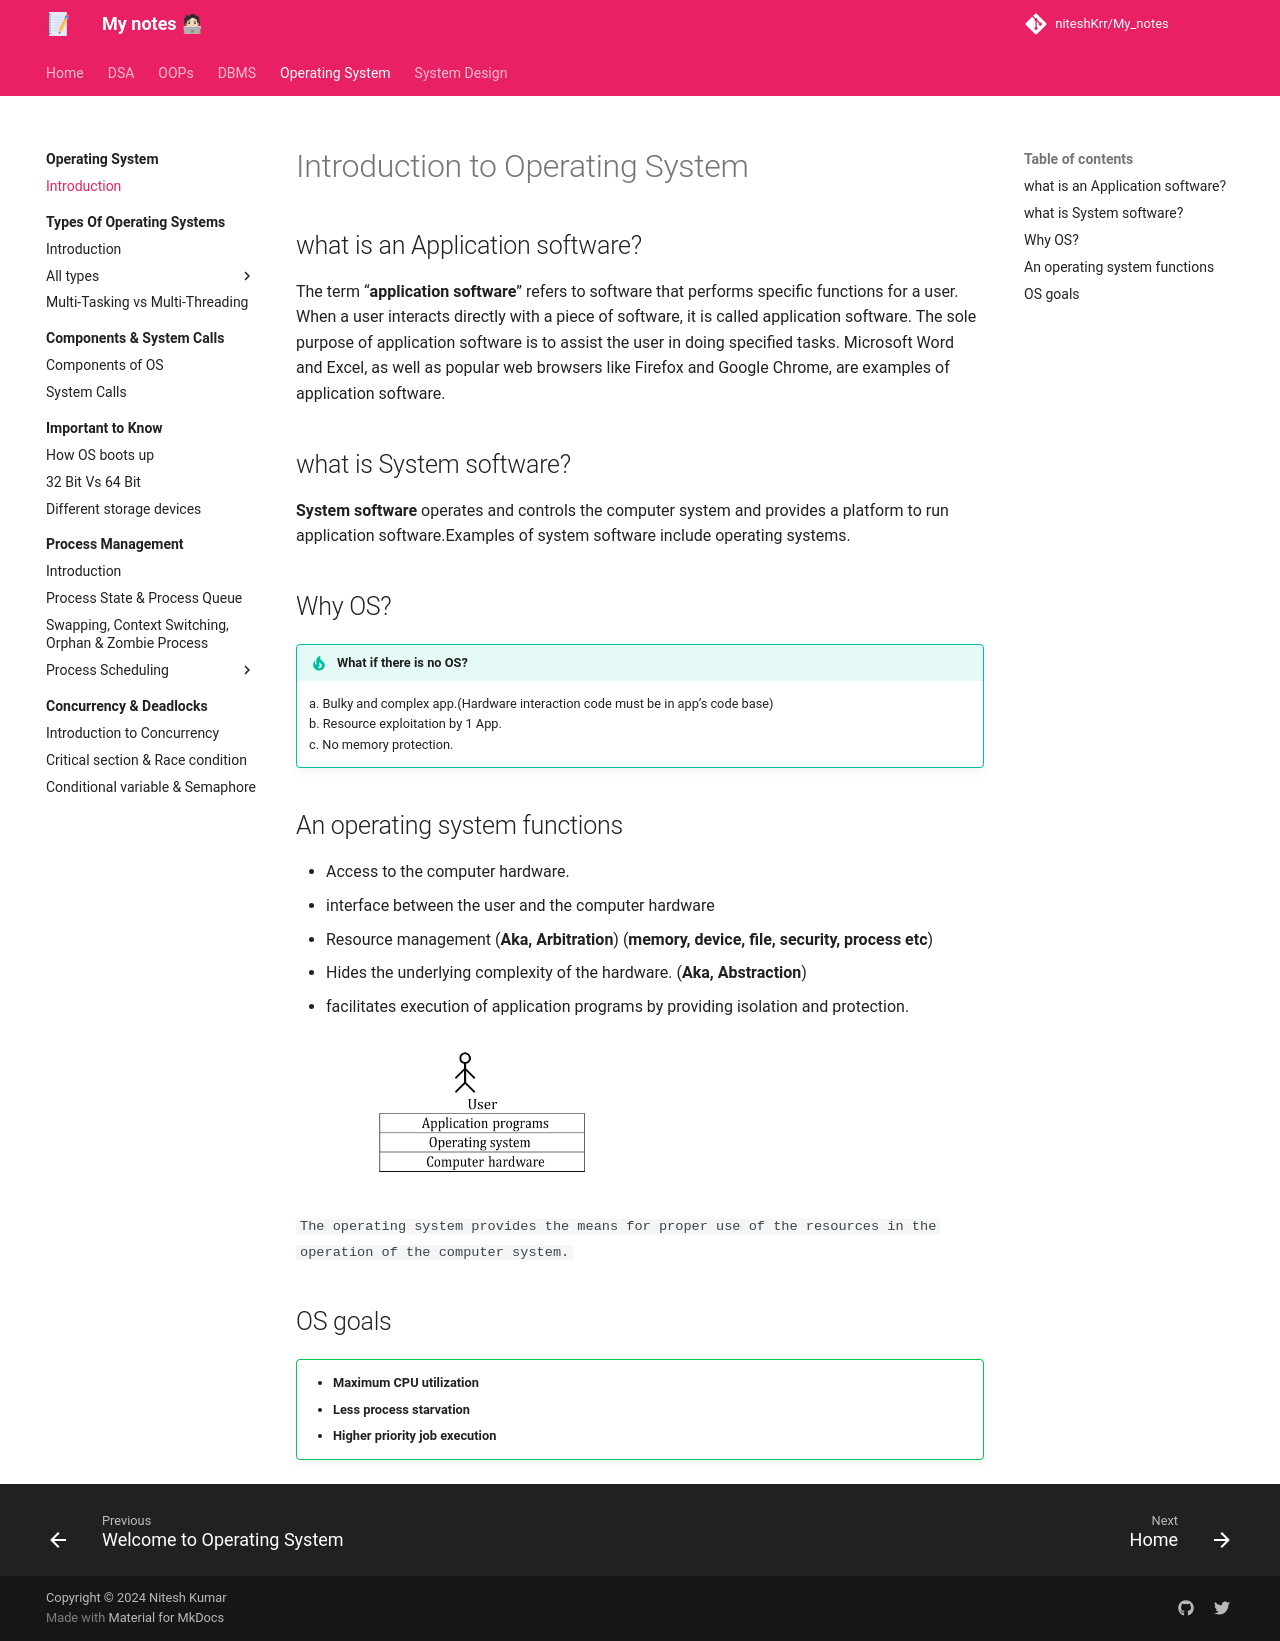

repository: niteshKrr/My_notes · page: operating_system/introduction/index.html · generator: mkdocs

# Introduction to Operating System


## what is an Application software?

The term “**application software**” refers to software that performs specific functions for a user. When a user interacts directly with a piece of software, it is called application software. The sole purpose of application software is to assist the user in doing specified tasks. Microsoft Word and Excel, as well as popular web browsers like Firefox and Google Chrome, are examples of application software.


## what is System software?

**System software** operates and controls the computer system and provides a platform to run application software.Examples of system software include operating systems.


## Why OS?

!!! tip "What if there is no OS?"

    a. Bulky and complex app.(Hardware interaction code must be in app’s code base)<br>
    b. Resource exploitation by 1 App.<br>
    c. No memory protection.

## An operating system functions

- Access to the computer hardware.
- interface between the user and the computer hardware
- Resource management (**Aka, Arbitration**) (**memory, device, file, security, process etc**)
- Hides the underlying complexity of the hardware. (**Aka, Abstraction**)
- facilitates execution of application programs by providing isolation and protection.


![loading...](../images/operating_system/intro.png)


`The operating system provides the means for proper use of the resources in the operation of the computer system.`


## OS goals

!!! success ""

    * **Maximum CPU utilization**
    * **Less process starvation**
    * **Higher priority job execution**
